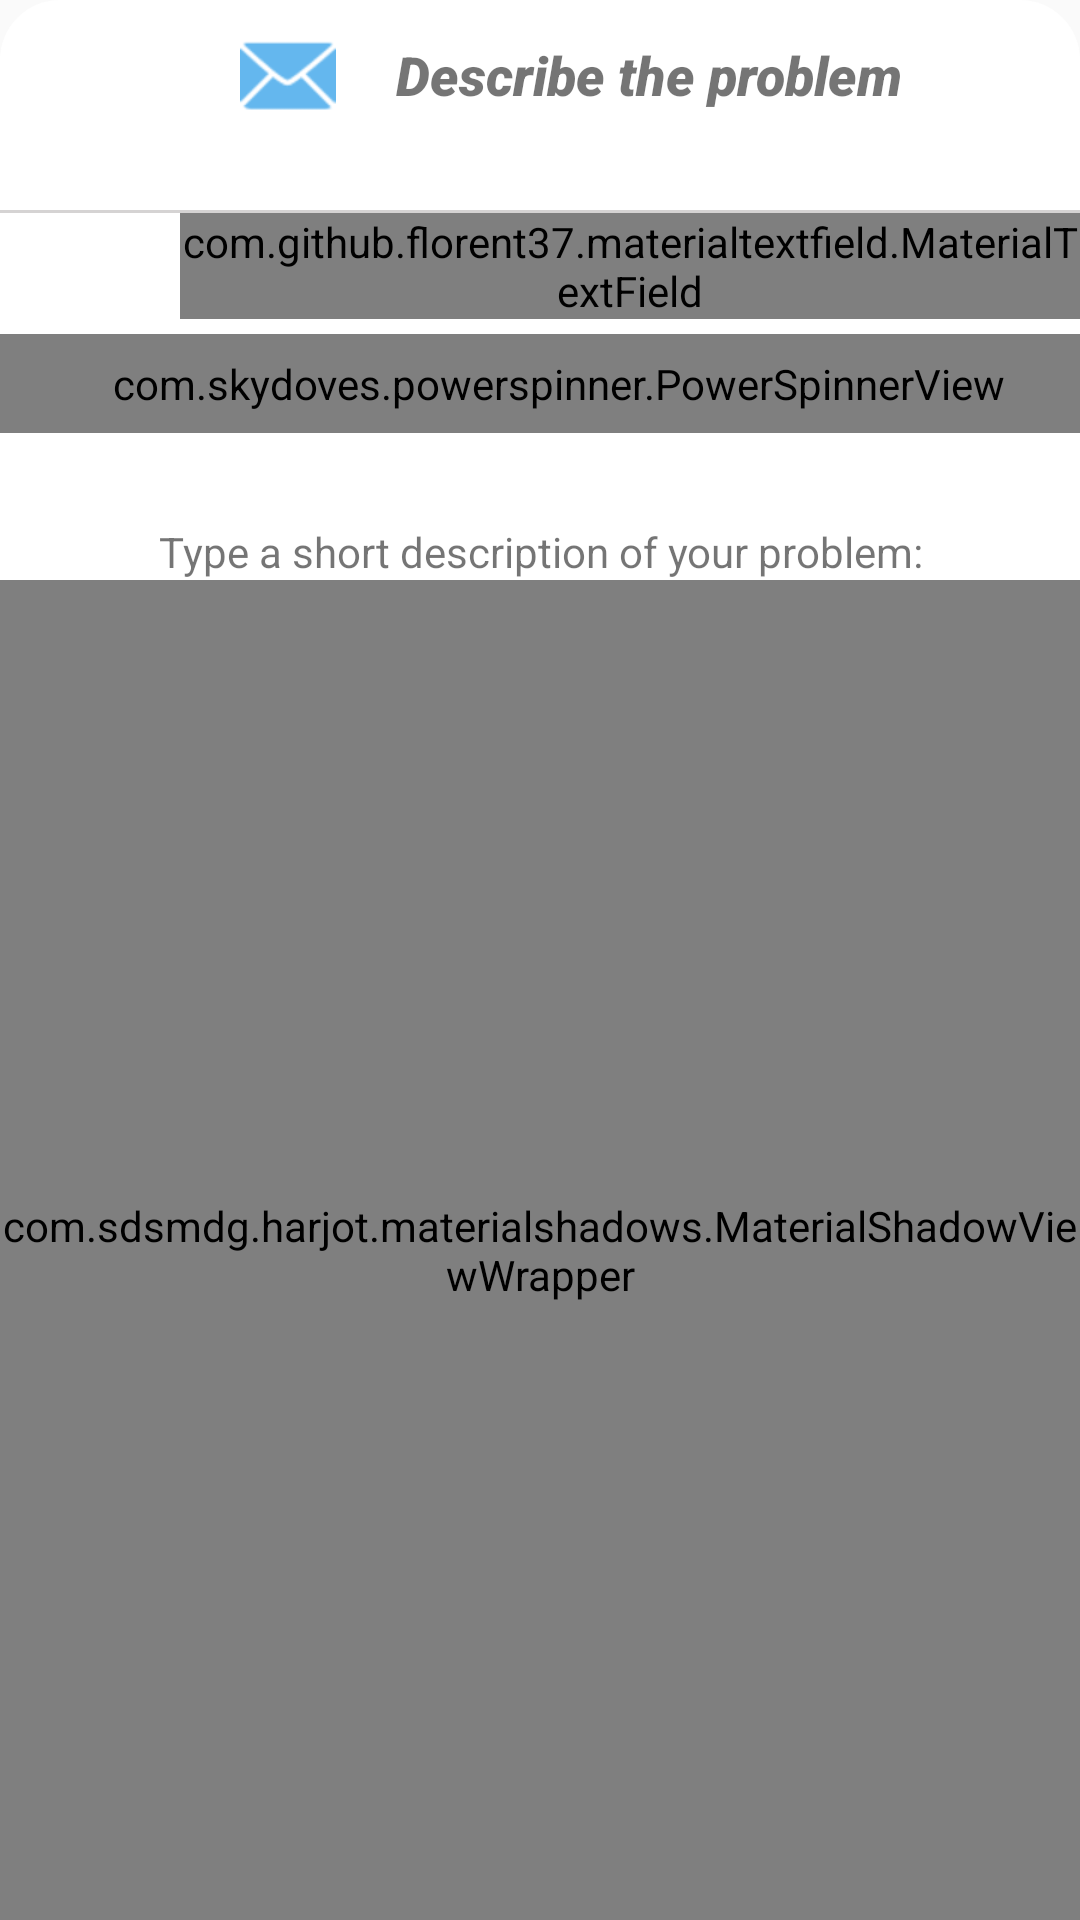

The Android layout XML behind this screen, and the referenced resources:
<!-- AndroidManifest.xml: application theme AppTheme -->
<!-- res/layout/activity_bottom_sheet.xml -->
<?xml version="1.0" encoding="utf-8"?>
<LinearLayout xmlns:android="http://schemas.android.com/apk/res/android"
    xmlns:app="http://schemas.android.com/apk/res-auto"
    xmlns:tools="http://schemas.android.com/tools"
    android:layout_width="match_parent"
    android:layout_height="wrap_content"
    android:orientation="vertical"
    android:id="@+id/bottomshheet"
    android:background="@drawable/pressed"
    app:layout_behavior="com.google.android.material.bottomsheet.BottomSheetBehavior"
    app:behavior_hideable="false"
    app:behavior_peekHeight="?attr/actionBarSize"
    tools:context=".CamPic"
    >

    <LinearLayout
        android:id="@+id/DescribeLayout"
        android:layout_width="match_parent"
        android:layout_height="50dp"
        android:clickable="true"

        >

        <ImageView
            android:id="@+id/sendIMG"
            android:layout_width="wrap_content"
            android:layout_height="wrap_content"
            android:layout_gravity="center_vertical"
            android:layout_marginStart="80dp"
            android:background="@android:drawable/ic_dialog_email"
            android:backgroundTint="#64B7EE" />
        <TextView
            android:layout_width="match_parent"
            android:layout_height="wrap_content"
            android:text="Describe the problem"
            android:layout_gravity="center_vertical"
            android:paddingStart="20dp"
            android:textStyle="italic"
            android:textSize="18sp"
            android:fontFamily="sans-serif-black"

            />
    </LinearLayout>


    <TextView
        android:layout_width="match_parent"
        android:layout_height="1dp"
        android:background="#3B4B4444"
        android:layout_marginTop="20dp"/>

    <com.github.florent37.materialtextfield.MaterialTextField
        android:layout_width="300dp"
        android:layout_height="wrap_content"
        app:mtf_labelColor="#C98E8E8E"
        app:mtf_image="@drawable/arrow"
        android:layout_marginStart="60dp"

        >

        <EditText
            android:id="@+id/NameEdit"
            android:layout_width="match_parent"
            android:layout_height="45dp"
            android:hint="Your Full Name"
            android:layout_marginEnd="10dp"
            />

    </com.github.florent37.materialtextfield.MaterialTextField>

    <com.skydoves.powerspinner.PowerSpinnerView
        android:id="@+id/spinnerView"
        android:layout_width="match_parent"
        android:layout_height="wrap_content"
        android:background="@color/colorPrimary"
        android:hint="#Tag the problem here..."
        android:padding="7dp"
        android:paddingStart="20dp"
        android:layout_marginTop="5dp"
        android:textColor="#FFFFFF"
        android:textColorHint="#8BFFFFFF"
        android:textSize="14.5sp"
        android:textStyle="bold"
        app:spinner_arrow_gravity="end"
        app:spinner_arrow_padding="8dp"
        app:spinner_divider_color="#ffffff"
        app:spinner_divider_size="0.4dp"
        app:spinner_divider_show="true"
        app:spinner_item_array="@array/tags"
        app:spinner_popup_animation="fade"
        app:spinner_popup_background="#C5E0F3"
        app:spinner_popup_elevation="14dp"
        />



    <TextView
        android:layout_width="match_parent"
        android:layout_height="wrap_content"
        android:text="Type a short description of your problem:"
        android:layout_marginTop="30dp"
        android:gravity="center"
        />

    <com.sdsmdg.harjot.materialshadows.MaterialShadowViewWrapper
        android:layout_width="match_parent"
        android:layout_height="match_parent"
        app:shadowOffsetX="10"
        app:shadowOffsetY="10">

        <EditText
            android:id="@+id/messageEdit"
            android:layout_width="336dp"
            android:layout_height="150dp"
            android:layout_alignParentStart="true"
            android:layout_alignParentEnd="true"
            android:layout_gravity="center_horizontal"
            android:layout_marginStart="40dp"
            android:layout_marginTop="10dp"
            android:layout_marginEnd="40dp"
            android:layout_marginBottom="30dp"
            android:background="@drawable/buttonzzz"
            android:backgroundTint="#E2FFFFFF"
            android:elevation="5dp"
            android:paddingStart="20dp"
            android:paddingTop="20dp"
            android:paddingEnd="20dp"
            android:paddingBottom="30dp" />


    </com.sdsmdg.harjot.materialshadows.MaterialShadowViewWrapper>







    <Button
        android:id="@+id/applybtn"
        android:layout_width="150dp"
        android:layout_height="55dp"
        android:layout_gravity="center_horizontal"
        android:layout_marginTop="100dp"
        android:background="@drawable/cam_btn2"
        android:backgroundTint="#A5E889"
        android:elevation="3dp"
        android:text="Done"
        android:textColor="#ffff" />

    <Space
        android:layout_width="match_parent"
        android:layout_height="45dp"/>





</LinearLayout>
<!-- resources referenced by this layout -->
<resources>
  <string-array name="tags">
          <item>Corruption</item>
          <item>Pollution</item>
          <item>Neighbors</item>
          <item>Dues</item>
          <item>Health</item>
          <item>Sanitation</item>
          <item>Building</item>
          <item>Enterprise</item>
          <item>Working Stations</item>
          <item>Cadaster</item>
          <item>Electricity</item>
          <item>Water Services</item>
          <item>Heating Services</item>
          <item>Road Construction</item>
          <item>Family and Residence</item>
          <item>Education Services</item>
          <item>Gas</item>
          <item>Government Service Workers</item>
  
  
  
  
  
      </string-array>
  <color name="colorPrimary">#64B7EE</color>
  <!-- drawable buttonzzz (drawable) -->
  <?xml version="1.0" encoding="utf-8"?>
  <shape xmlns:android="http://schemas.android.com/apk/res/android" android:shape="rectangle">
      <corners android:radius="17dip"/>
      <stroke android:width="4dip" android:color="#FFFFFF"/>
      <gradient android:angle="180" android:startColor="#FFFFFF" android:endColor="#FFFFFF"/>
  
  </shape>
  <!-- drawable cam_btn2 (drawable) -->
  <?xml version="1.0" encoding="utf-8"?>
  <shape xmlns:android="http://schemas.android.com/apk/res/android" android:shape="rectangle">
      <solid android:color="@android:color/white"/>
      <corners
          android:topRightRadius="50dp"
          android:topLeftRadius="100dp"
          android:bottomLeftRadius="50dp"
          android:bottomRightRadius="50dp"/>
  
  
  </shape>
  <!-- drawable pressed (drawable) -->
  <?xml version="1.0" encoding="utf-8"?>
  <shape xmlns:android="http://schemas.android.com/apk/res/android" android:shape="rectangle">
      <solid android:color="@android:color/white"/>
      <corners
          android:topRightRadius="20dp"
          android:topLeftRadius="20dp"/>
  
  </shape>
  <style name="AppTheme" parent="Theme.AppCompat.Light.NoActionBar">
          
          <item name="colorPrimary">#64B7EE</item>
          <item name="colorPrimaryDark">#64B7EE</item>
          <item name="colorAccent">#64B7EE</item>
          <item name="shapeAppearanceMediumComponent">@style/ShapeAppearance.MyApp.MediumComponent</item>
  
      </style>
  <style name="ShapeAppearance.MyApp.MediumComponent" parent="ShapeAppearance.MaterialComponents.MediumComponent">
          <item name="cornerFamily">cut</item>
          <item name="cornerSize">20dp</item>
      </style>
</resources>
